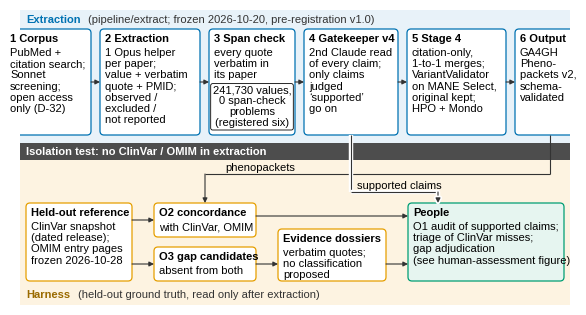

The script that saved this image: (Note: this script raises an exception after producing the figure.)
"""fig_pipeline_overview: provenance-first pipeline with a database-held-out harness.

Conceptual diagram; no data plotted. The one number (241,730 values, 0 span-check problems,
registered six) is from experimental_log.md §2.1.2. Drawn at final ICLR text width (5.5 in).
"""
import os

import matplotlib

matplotlib.use("Agg")
import matplotlib.pyplot as plt
from matplotlib import patheffects
from matplotlib.patches import FancyArrowPatch, FancyBboxPatch, Rectangle

plt.rcParams.update({
    "font.family": "sans-serif",
    "font.sans-serif": ["Liberation Sans", "Arial", "DejaVu Sans"],
    "font.size": 8,
})

W, H = 5.5, 2.95
BLUE, BLUE_T = "#0072B2", "#E8F2F9"
ORANGE, ORANGE_T = "#E69F00", "#FDF3E1"
GREEN, GREEN_T = "#009E73", "#E6F5F0"
WALL = "#4D4D4D"
INK = "#333333"
FS = 8

fig = plt.figure(figsize=(W, H))
ax = fig.add_axes([0, 0, 1, 1])
ax.set_xlim(0, W)
ax.set_ylim(0, H)
ax.axis("off")

boxes = []  # (patch, text artist) for the overflow check


def box(x0, x1, y0, y1, title, body, edge, fill, badge=None):
    p = FancyBboxPatch((x0, y0), x1 - x0, y1 - y0, boxstyle="round,pad=0,rounding_size=0.04",
                       fc=fill, ec=edge, lw=0.9, zorder=3)
    ax.add_patch(p)
    t = ax.text(x0 + 0.05, y1 - 0.045, title, fontsize=FS, fontweight="bold", va="top",
                ha="left", zorder=4)
    boxes.append(((x0, x1, y0, y1), t))
    if body:
        b = ax.text(x0 + 0.05, y1 - 0.19, body, fontsize=FS, va="top", ha="left",
                    linespacing=1.15, zorder=4)
        boxes.append(((x0, x1, y0, y1), b))
    if badge:
        bt = ax.text((x0 + x1) / 2, y0 + 0.07, badge, fontsize=FS, va="bottom", ha="center",
                     linespacing=1.1, zorder=5,
                     bbox=dict(boxstyle="round,pad=0.18", fc="white", ec="black", lw=0.6))
        boxes.append(((x0, x1, y0, y1), bt))
    return p


def arrow(pts, label=None, halo=False, z=6):
    """Polyline with an arrowhead on the last segment."""
    pe = [patheffects.withStroke(linewidth=3.2, foreground="white")] if halo else None
    for (xa, ya), (xb, yb) in zip(pts[:-2], pts[1:-1]):
        ax.plot([xa, xb], [ya, yb], color=INK, lw=0.8, solid_capstyle="butt", zorder=z,
                path_effects=pe)
    a = FancyArrowPatch(pts[-2], pts[-1], arrowstyle="-|>", mutation_scale=7, color=INK,
                        lw=0.8, shrinkA=0, shrinkB=0, zorder=z)
    if halo:
        a.set_path_effects(pe)
    ax.add_patch(a)


# ---------------------------------------------------------------- lanes and wall
WALL_Y0, WALL_Y1 = 1.45, 1.62
ax.add_patch(Rectangle((0, WALL_Y1), W, H - WALL_Y1, fc=BLUE_T, ec="none", zorder=0))
ax.add_patch(Rectangle((0, 0), W, WALL_Y0, fc=ORANGE_T, ec="none", zorder=0))
ax.add_patch(Rectangle((0, WALL_Y0), W, WALL_Y1 - WALL_Y0, fc=WALL, ec="none", zorder=1))
ax.text(0.06, (WALL_Y0 + WALL_Y1) / 2, "Isolation test: no ClinVar / OMIM in extraction",
        color="white", fontsize=FS, fontweight="bold", va="center", ha="left", zorder=2)

ax.text(0.06, H - 0.05, "Extraction", fontsize=FS, fontweight="bold", va="top", color=BLUE)
ax.text(0.68, H - 0.05, "(pipeline/extract; frozen 2026-10-20, pre-registration v1.0)",
        fontsize=FS, va="top", color=INK)
ax.text(0.06, 0.05, "Harness", fontsize=FS, fontweight="bold", va="bottom", color="#9A6A00")
ax.text(0.58, 0.05, "(held-out ground truth, read only after extraction)", fontsize=FS,
        va="bottom", color=INK)

# ---------------------------------------------------------------- top lane
TY0, TY1 = 1.70, 2.76
GAP = 0.09
widths = [0.86, 1.00, 0.86, 0.94, 0.99, 0.70]
xs = []
x = (W - sum(widths) - GAP * (len(widths) - 1)) / 2
for w in widths:
    xs.append((x, x + w))
    x += w + GAP

top = [
    ("1 Corpus", "PubMed +\ncitation search;\nSonnet\nscreening;\nopen access\nonly (D-32)"),
    ("2 Extraction", "1 Opus helper\nper paper;\nvalue + verbatim\nquote + PMID;\nobserved /\nexcluded /\nnot reported"),
    ("3 Span check", "every quote\nverbatim in\nits paper"),
    ("4 Gatekeeper v4", "2nd Claude read\nof every claim;\nonly claims\njudged\n‘supported’\ngo on"),
    ("5 Stage 4", "citation-only,\n1-to-1 merges;\nVariantValidator\non MANE Select,\noriginal kept;\nHPO + Mondo"),
    ("6 Output", "GA4GH\nPheno-\npackets v2,\nschema-\nvalidated"),
]
for i, ((x0, x1), (title, body)) in enumerate(zip(xs, top)):
    badge = "241,730 values,\n0 span-check\nproblems\n(registered six)" if i == 2 else None
    box(x0, x1, TY0, TY1, title, body, BLUE, "white", badge=badge)
TMID = (TY0 + TY1) / 2
for (a0, a1), (b0, b1) in zip(xs[:-1], xs[1:]):
    arrow([(a1, TMID), (b0, TMID)])

# ---------------------------------------------------------------- bottom lane
BY0, BY1 = 0.24, 1.02
ref = (0.06, 1.12)
o2 = (1.34, 2.36, 0.68, BY1)
o3 = (1.34, 2.36, BY0, 0.58)
dos = (2.58, 3.66, BY0, 0.76)
ppl = (3.88, 5.44, BY0, BY1)
box(ref[0], ref[1], BY0, BY1, "Held-out reference",
    "ClinVar snapshot\n(dated release);\nOMIM entry pages\nfrozen 2026-10-28", ORANGE, "white")
box(*o2, "O2 concordance", "with ClinVar, OMIM", ORANGE, "white")
box(*o3, "O3 gap candidates", "absent from both", ORANGE, "white")
box(*dos, "Evidence dossiers", "verbatim quotes;\nno classification\nproposed", ORANGE, "white")
box(*ppl, "People",
    "O1 audit of supported claims;\ntriage of ClinVar misses;\ngap adjudication\n(see human-assessment figure)",
    GREEN, GREEN_T)

y_o2 = (o2[2] + o2[3]) / 2
y_o3 = (o3[2] + o3[3]) / 2
arrow([(ref[1], y_o2), (o2[0], y_o2)])
arrow([(ref[1], y_o3), (o3[0], y_o3)])
arrow([(o3[1], y_o3), (dos[0], y_o3)])
arrow([(dos[1], y_o3), (ppl[0], y_o3)])
arrow([(o2[1], 0.89), (ppl[0], 0.89)])

# ---------------------------------------------------------------- downward arrows through the wall
RUN_HI, RUN_LO = 1.31, 1.13
x_out = (xs[5][0] + xs[5][1]) / 2
x_o2o3 = (o2[0] + o2[1]) / 2
# Output -> O2 (and through O2's column to O3): records into the harness
arrow([(x_out, TY0), (x_out, RUN_HI), (x_o2o3, RUN_HI), (x_o2o3, o2[3])])
ax.text((x_o2o3 + 2.95) / 2, RUN_HI + 0.015, "phenopackets", fontsize=FS, va="bottom",
        ha="center", zorder=7)
# Gatekeeper -> People: the O1 claim pool; drawn over the other route with a white gap
x_gk = (xs[3][0] + xs[3][1]) / 2
x_pp = ppl[0] + 0.30
arrow([(x_gk, TY0), (x_gk, RUN_LO), (x_pp, RUN_LO), (x_pp, ppl[3])], halo=True, z=8)
ax.text((x_gk + x_pp) / 2 + 0.05, RUN_LO + 0.015, "supported claims", fontsize=FS,
        va="bottom", ha="center", zorder=9)
# O2 column continues to O3 (records feed both)
arrow([(o2[0] - 0.10, RUN_HI - 0.0), (o2[0] - 0.10, y_o3), (o3[0], y_o3)]) if False else None

# ---------------------------------------------------------------- overflow check
fig.canvas.draw()
r = fig.canvas.get_renderer()
inv = ax.transData.inverted()
for (x0, x1, y0, y1), t in boxes:
    bb = t.get_window_extent(r).transformed(inv)
    if bb.x0 < x0 - 1e-3 or bb.x1 > x1 + 1e-3 or bb.y0 < y0 - 1e-3 or bb.y1 > y1 + 1e-3:
        print(f"OVERFLOW: {t.get_text()[:30]!r} text x{bb.x0:.2f}-{bb.x1:.2f} y{bb.y0:.2f}-{bb.y1:.2f}"
              f" box x{x0:.2f}-{x1:.2f} y{y0:.2f}-{y1:.2f}")

fig.savefig(os.environ["PO_OUT"], dpi=300, bbox_inches="tight", facecolor="white")
